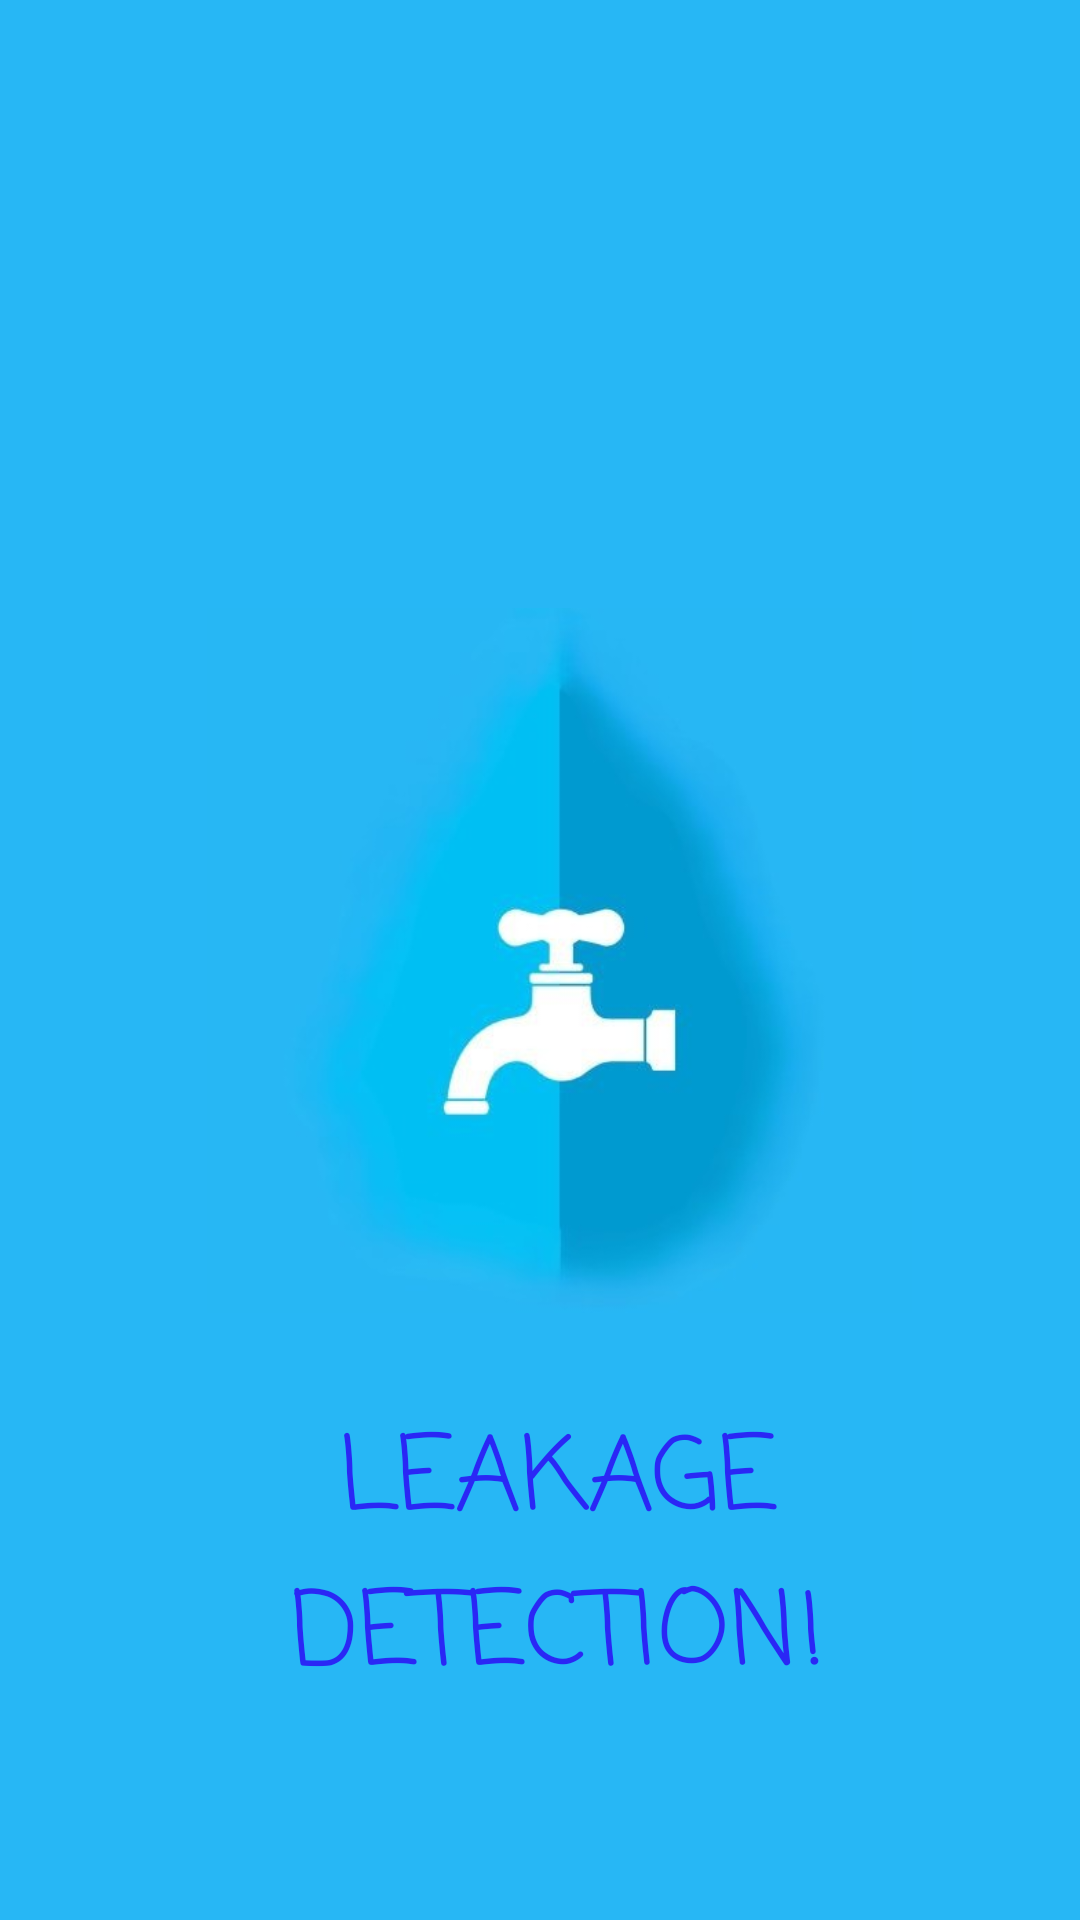

Write the Android layout XML for this screen, with the resource values it uses.
<!-- AndroidManifest.xml: application theme Theme.LeakageAlert -->
<!-- res/layout/activity_splash.xml -->
<?xml version="1.0" encoding="utf-8"?>
<androidx.constraintlayout.widget.ConstraintLayout xmlns:android="http://schemas.android.com/apk/res/android"
    xmlns:app="http://schemas.android.com/apk/res-auto"
    xmlns:tools="http://schemas.android.com/tools"
    android:id="@+id/main"
    android:layout_width="match_parent"
    android:layout_height="match_parent"
    tools:context=".MainActivity"
    android:background="@color/babyblue">

    <TextView
        android:fontFamily="casual"
        android:id="@+id/textView"
        android:textFontWeight="@integer/material_motion_duration_medium_2"
        android:layout_width="307dp"
        android:layout_height="158dp"
        android:text="Leakage Detection!"
        android:textAlignment="center"
        android:textAllCaps="true"
        android:textColor="@color/blue"
        android:textSize="34sp"
        app:layout_constraintBottom_toBottomOf="parent"
        app:layout_constraintEnd_toEndOf="@+id/imageView"
        app:layout_constraintHorizontal_bias="0.505"
        app:layout_constraintStart_toStartOf="@+id/imageView"
        app:layout_constraintTop_toBottomOf="@+id/imageView"
        app:layout_constraintVertical_bias="0.195" />

    <ImageView
        android:id="@+id/imageView"
        android:layout_width="235dp"
        android:layout_height="289dp"
        android:src="@drawable/logo"
        app:layout_constraintBottom_toBottomOf="parent"
        app:layout_constraintEnd_toEndOf="parent"
        app:layout_constraintHorizontal_bias="0.551"
        app:layout_constraintStart_toStartOf="parent"
        app:layout_constraintTop_toTopOf="parent" />

</androidx.constraintlayout.widget.ConstraintLayout>
<!-- resources referenced by this layout -->
<resources>
  <color name="babyblue">#27B7F5</color>
  <color name="blue">#2A27F5</color>
  <!-- drawable logo: jpg bitmap (drawable, 12026 bytes) -->
</resources>
